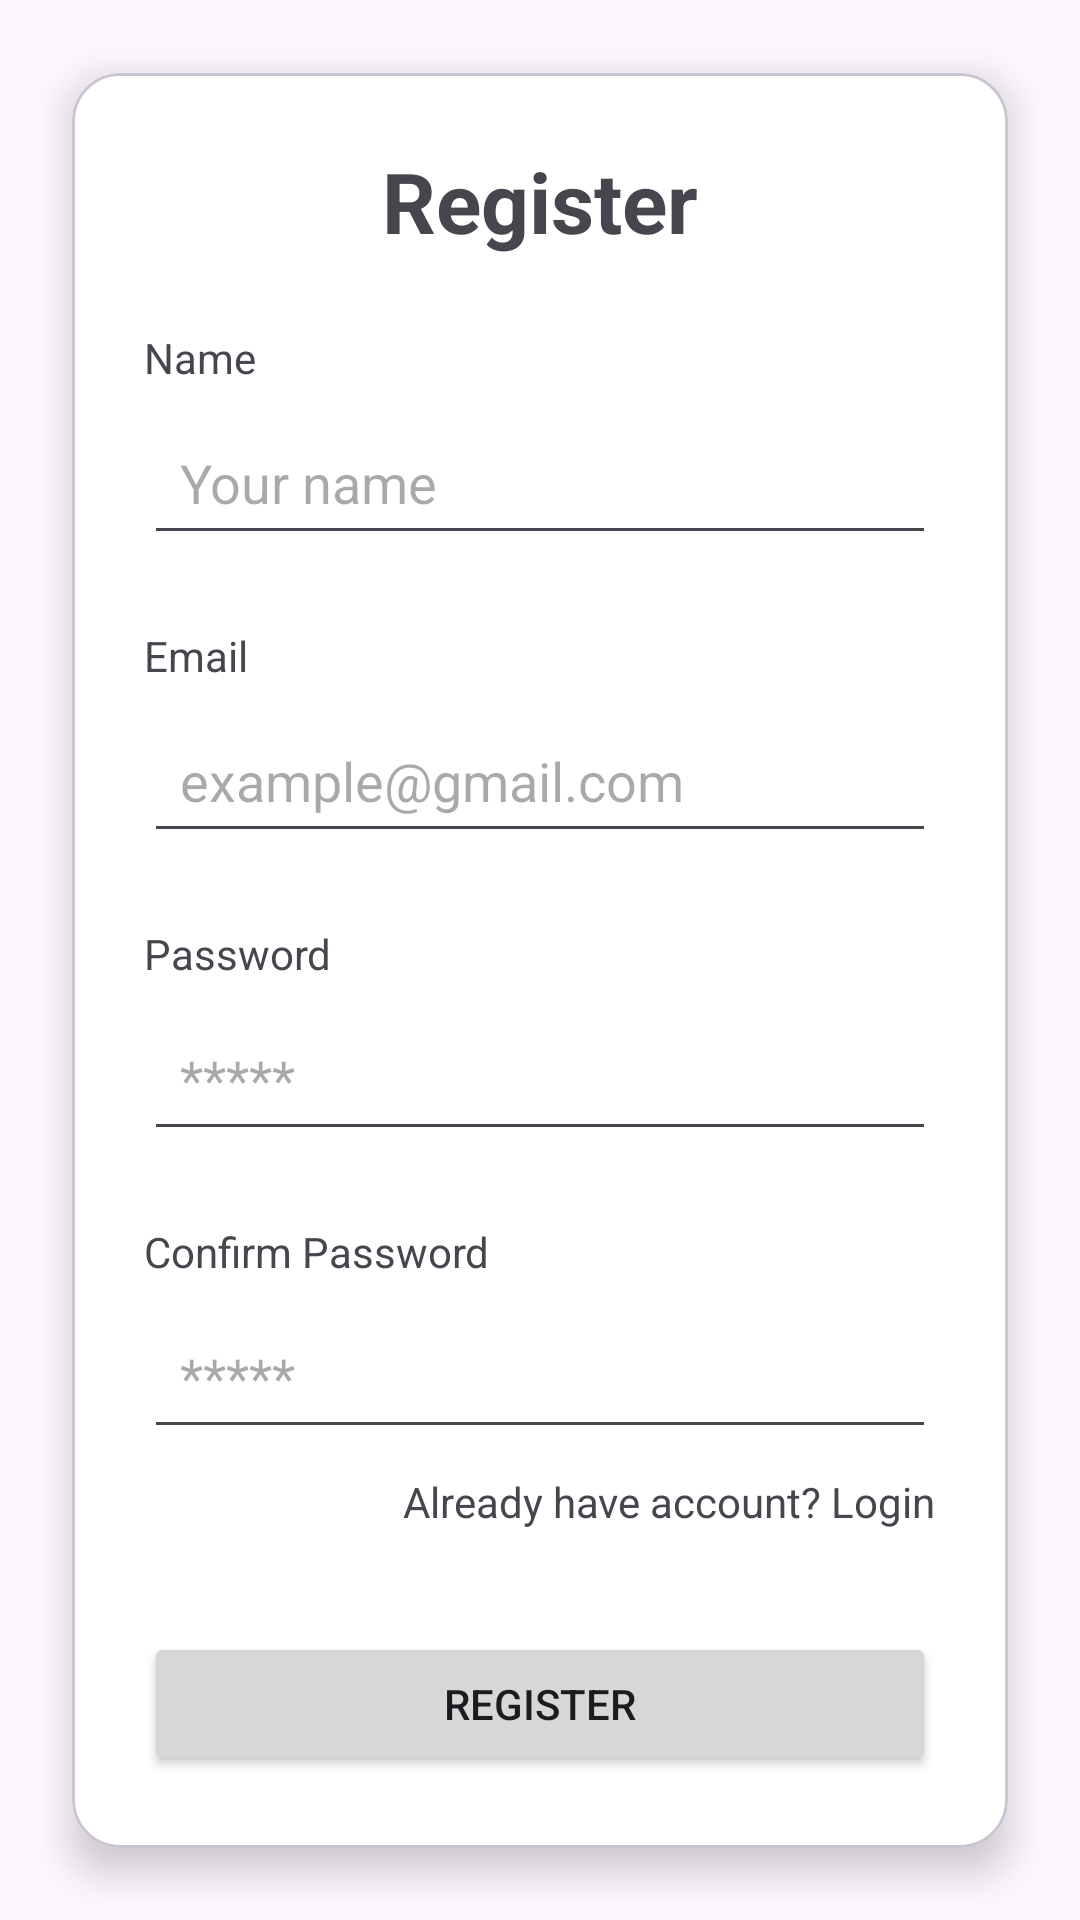

Write the Android layout XML for this screen, with the resource values it uses.
<!-- AndroidManifest.xml: application theme Theme.Test_Kotlin_App -->
<!-- res/layout/activity_register.xml -->
<?xml version="1.0" encoding="utf-8"?>
<androidx.constraintlayout.widget.ConstraintLayout xmlns:android="http://schemas.android.com/apk/res/android"
    xmlns:app="http://schemas.android.com/apk/res-auto"
    xmlns:tools="http://schemas.android.com/tools"
    android:id="@+id/Register"
    android:layout_width="match_parent"
    android:layout_height="match_parent">

    <ScrollView
        android:layout_width="match_parent"
        android:layout_height="match_parent"
        android:fillViewport="true"
        android:scrollbars="none">

        <androidx.constraintlayout.widget.ConstraintLayout
            android:id="@+id/outerContainer"
            android:layout_width="match_parent"
            android:layout_height="wrap_content"
            app:layout_constraintTop_toTopOf="@+id/materialCardView2"
            app:layout_constraintBottom_toTopOf="@+id/materialCardView2">

            <com.google.android.material.card.MaterialCardView
                android:id="@+id/materialCardView2"
                android:layout_width="0dp"
                android:layout_height="wrap_content"
                android:layout_margin="24dp"
                app:cardBackgroundColor="@android:color/white"
                app:cardCornerRadius="16dp"
                app:cardElevation="8dp"
                app:contentPadding="24dp"
                app:layout_constraintTop_toTopOf="parent"
                app:layout_constraintStart_toStartOf="parent"
                app:layout_constraintEnd_toEndOf="parent"
                app:layout_constraintBottom_toBottomOf="parent"
                app:layout_constraintWidth_max="450dp">

                <androidx.constraintlayout.widget.ConstraintLayout
                    android:layout_width="match_parent"
                    android:layout_height="wrap_content">


                    <TextView
                        android:id="@+id/tvRegister"
                        android:layout_width="wrap_content"
                        android:layout_height="wrap_content"
                        android:text="Register"
                        android:textSize="28sp"
                        android:textStyle="bold"
                        app:layout_constraintTop_toTopOf="parent"
                        app:layout_constraintStart_toStartOf="parent"
                        app:layout_constraintEnd_toEndOf="parent"/>

                    <TextView
                        android:id="@+id/tvRName"
                        android:layout_width="wrap_content"
                        android:layout_height="wrap_content"
                        android:text="Name"
                        android:layout_marginTop="24dp"
                        app:layout_constraintTop_toBottomOf="@id/tvRegister"
                        app:layout_constraintStart_toStartOf="parent"/>

                    <EditText
                        android:id="@+id/etRName"
                        android:layout_width="0dp"
                        android:layout_height="wrap_content"
                        android:ems="10"
                        android:inputType="text"
                        android:hint="Your name"
                        android:padding="12dp"
                        android:layout_marginTop="8dp"
                        app:layout_constraintTop_toBottomOf="@id/tvRName"
                        app:layout_constraintStart_toStartOf="parent"
                        app:layout_constraintEnd_toEndOf="parent"/>

                    <TextView
                        android:id="@+id/tvREmail"
                        android:layout_width="wrap_content"
                        android:layout_height="wrap_content"
                        android:text="Email"
                        android:layout_marginTop="24dp"
                        app:layout_constraintTop_toBottomOf="@id/etRName"
                        app:layout_constraintStart_toStartOf="parent"/>

                    <EditText
                        android:id="@+id/etREmail"
                        android:layout_width="0dp"
                        android:layout_height="wrap_content"
                        android:ems="10"
                        android:inputType="textEmailAddress"
                        android:hint="example@gmail.com"
                        android:layout_marginTop="8dp"
                        android:padding="12dp"
                        app:layout_constraintTop_toBottomOf="@id/tvREmail"
                        app:layout_constraintStart_toStartOf="parent"
                        app:layout_constraintEnd_toEndOf="parent"/>

                    <TextView
                        android:id="@+id/tvRPass"
                        android:layout_width="wrap_content"
                        android:layout_height="wrap_content"
                        android:layout_marginTop="24dp"
                        android:text="Password"
                        app:layout_constraintTop_toBottomOf="@id/etREmail"
                        app:layout_constraintStart_toStartOf="parent"/>

                    <EditText
                        android:id="@+id/etRPass"
                        android:layout_width="0dp"
                        android:layout_height="wrap_content"
                        android:ems="10"
                        android:inputType="textPassword"
                        android:hint="*****"
                        android:layout_marginTop="8dp"
                        android:padding="12dp"
                        app:layout_constraintTop_toBottomOf="@id/tvRPass"
                        app:layout_constraintStart_toStartOf="parent"
                        app:layout_constraintEnd_toEndOf="parent"/>

                    <TextView
                        android:id="@+id/tvRConfirmPass"
                        android:layout_width="wrap_content"
                        android:layout_height="wrap_content"
                        android:text="Confirm Password"
                        android:layout_marginTop="24dp"
                        app:layout_constraintStart_toStartOf="parent"
                        app:layout_constraintTop_toBottomOf="@id/etRPass"/>

                    <EditText
                        android:id="@+id/etRConfirmPass"
                        android:layout_width="0dp"
                        android:layout_height="wrap_content"
                        android:ems="10"
                        android:inputType="textPassword"
                        android:hint="*****"
                        android:layout_marginTop="8dp"
                        android:padding="12dp"
                        app:layout_constraintTop_toBottomOf="@id/tvRConfirmPass"
                        app:layout_constraintStart_toStartOf="parent"
                        app:layout_constraintEnd_toEndOf="parent"/>

                    <TextView
                        android:id="@+id/tvRLogin"
                        android:layout_width="wrap_content"
                        android:layout_height="wrap_content"
                        android:text="Already have account? Login"
                        android:layout_marginTop="8dp"
                        app:layout_constraintTop_toBottomOf="@id/etRConfirmPass"
                        app:layout_constraintEnd_toEndOf="parent"/>

                    <Button
                        android:id="@+id/btnRegister"
                        android:layout_width="0dp"
                        android:layout_height="wrap_content"
                        android:text="Register"
                        android:layout_marginTop="34dp"
                        app:cornerRadius="8dp"
                        app:layout_constraintTop_toBottomOf="@id/tvRLogin"
                        app:layout_constraintStart_toStartOf="parent"
                        app:layout_constraintEnd_toEndOf="parent"/>

                </androidx.constraintlayout.widget.ConstraintLayout>
            </com.google.android.material.card.MaterialCardView>
        </androidx.constraintlayout.widget.ConstraintLayout>
    </ScrollView>

</androidx.constraintlayout.widget.ConstraintLayout>
<!-- resources referenced by this layout -->
<resources>
  <style name="Theme.Test_Kotlin_App" parent="Base.Theme.Test_Kotlin_App" />
  <style name="Base.Theme.Test_Kotlin_App" parent="Theme.Material3.DayNight.NoActionBar">
          
          
      </style>
</resources>
